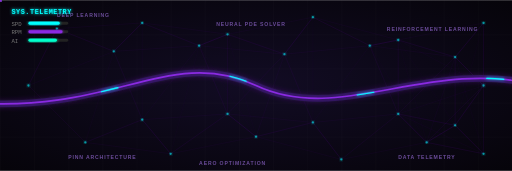
t = 0.00 s
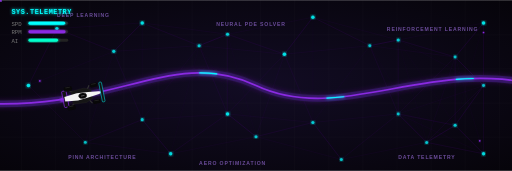
t = 0.77 s
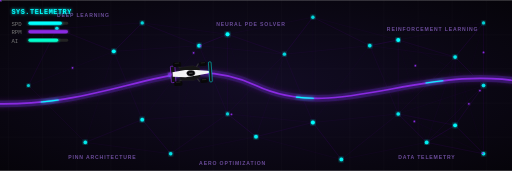
t = 1.53 s
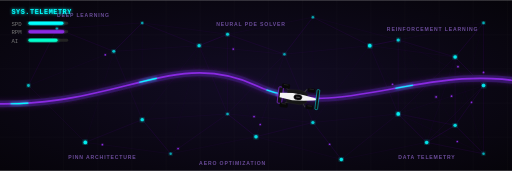
t = 2.30 s
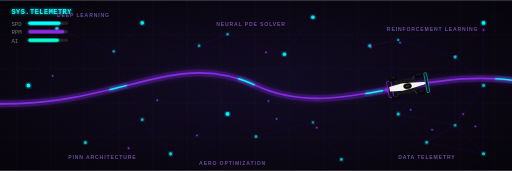
t = 3.07 s
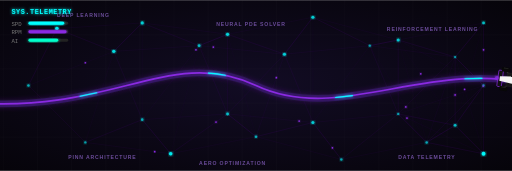
t = 3.83 s

The animated SVG that drew these frames (rendered in a browser with its animation timeline set to each time). Animation: 71 SMIL elements (animate=54,animateMotion=16,animateTransform=1); one cycle of 4.60 s, repeats indefinitely.

<svg xmlns="http://www.w3.org/2000/svg" viewBox="0 0 900 300" width="100%" height="100%">
    <defs>
        <!-- Background Gradient -->
        <radialGradient id="bgGrad" cx="50%" cy="50%" r="70%">
            <stop offset="0%" stop-color="#120c24" />
            <stop offset="100%" stop-color="#06040a" />
        </radialGradient>
        
        <!-- Glow Filter -->
        <filter id="glow" x="-20%" y="-20%" width="140%" height="140%">
            <feGaussianBlur stdDeviation="3" result="blur" />
            <feComposite in="SourceGraphic" in2="blur" operator="over" />
        </filter>
        <filter id="heavyGlow" x="-50%" y="-50%" width="200%" height="200%">
            <feGaussianBlur stdDeviation="6" result="blur" />
            <feComposite in="SourceGraphic" in2="blur" operator="over" />
        </filter>

        <!-- Moving Grid Pattern -->
        <pattern id="grid" width="60" height="60" patternUnits="userSpaceOnUse" patternTransform="translate(0,0)">
            <animateTransform attributeName="patternTransform" type="translate" from="0 0" to="-60 0" dur="2s" repeatCount="indefinite" />
            <path d="M 60 0 L 0 0 0 60" fill="none" stroke="#ffffff" stroke-width="1" stroke-opacity="0.04"/>
        </pattern>
        
        
<g id="f1-car" transform="scale(0.8)">
    <!-- Rear Wing -->
    <rect x="-42" y="-18" width="10" height="36" rx="2" fill="#111" stroke="#8A2BE2" stroke-width="1.5"/>
    
    <!-- Suspension / Struts -->
    <path d="M -32 -22 L -15 -10 M -32 22 L -15 10 M 20 -20 L 10 -5 M 20 20 L 10 5" stroke="#333" stroke-width="2.5"/>
    
    <!-- Floor/Sidepods -->
    <path d="M-22, -14 L 8, -16 L 22, -10 L 22, 10 L 8, 16 L -22, 14 Z" fill="#151515" stroke="#222" stroke-width="1"/>
    
    <!-- Main Body -->
    <path d="M-38, -5 L-10, -8 L 15, -6 L 38, -3 L 48, 0 L 38, 3 L 15, 6 L -10, 8 L -38, 5 Z" fill="#f4f4f4"/>
    
    <!-- Neon Spine -->
    <path d="M-30, 0 L 25, 0" stroke="#00FFFF" stroke-width="1.5" filter="url(#glow)"/>
    
    <!-- Cockpit / Halo -->
    <ellipse cx="2" cy="0" rx="9" ry="6" fill="#050505" stroke="#333" stroke-width="1"/>
    <!-- Halo strut -->
    <path d="M -2, 0 L 6, 0" stroke="#555" stroke-width="2"/>
    
    <!-- Rear Wheels -->
    <rect x="-36" y="-26" width="18" height="10" rx="3" fill="#080808" />
    <rect x="-36" y="16" width="18" height="10" rx="3" fill="#080808" />
    <!-- Rear Tire Highlights -->
    <rect x="-32" y="-25" width="10" height="2" fill="#222" />
    <rect x="-32" y="17" width="10" height="2" fill="#222" />
    
    <!-- Front Wheels -->
    <rect x="22" y="-23" width="16" height="9" rx="3" fill="#080808" />
    <rect x="22" y="14" width="16" height="9" rx="3" fill="#080808" />
    <!-- Front Tire Highlights -->
    <rect x="25" y="-22" width="10" height="2" fill="#222" />
    <rect x="25" y="15" width="10" height="2" fill="#222" />
    
    <!-- Front Wing -->
    <rect x="42" y="-22" width="6" height="44" rx="2" fill="#111" stroke="#00FFFF" stroke-width="1"/>
    
    <!-- Subtle thruster glow -->
    <circle cx="-44" cy="0" r="4" fill="#8A2BE2" opacity="0.8" filter="url(#glow)">
        <animate attributeName="r" values="3;5;3" dur="0.1s" repeatCount="indefinite" />
        <animate attributeName="opacity" values="0.6;1;0.6" dur="0.1s" repeatCount="indefinite" />
    </circle>
</g>

    </defs>

    <!-- Background -->
    <rect width="900" height="300" fill="url(#bgGrad)" />
    <rect width="900" height="300" fill="url(#grid)" />

    <!-- Neural Network -->
    <g id="neural-net">
        <line x1="100" y1="50" x2="250" y2="40" stroke="#4B0082" stroke-width="1.5" opacity="0.10"/>
<line x1="100" y1="50" x2="50" y2="150" stroke="#4B0082" stroke-width="1.5" opacity="0.18"/>
<line x1="100" y1="50" x2="200" y2="90" stroke="#4B0082" stroke-width="1.5" opacity="0.18"/>
<line x1="250" y1="40" x2="400" y2="60" stroke="#4B0082" stroke-width="1.5" opacity="0.10"/>
<line x1="250" y1="40" x2="200" y2="90" stroke="#4B0082" stroke-width="1.5" opacity="0.26"/>
<line x1="250" y1="40" x2="350" y2="80" stroke="#4B0082" stroke-width="1.5" opacity="0.18"/>
<line x1="250" y1="40" x2="250" y2="210" stroke="#4B0082" stroke-width="1.5" opacity="0.06"/>
<line x1="400" y1="60" x2="550" y2="30" stroke="#4B0082" stroke-width="1.5" opacity="0.09"/>
<line x1="400" y1="60" x2="450" y2="240" stroke="#4B0082" stroke-width="1.5" opacity="0.04"/>
<line x1="400" y1="60" x2="350" y2="80" stroke="#4B0082" stroke-width="1.5" opacity="0.29"/>
<line x1="400" y1="60" x2="500" y2="95" stroke="#4B0082" stroke-width="1.5" opacity="0.19"/>
<line x1="400" y1="60" x2="400" y2="200" stroke="#4B0082" stroke-width="1.5" opacity="0.12"/>
<line x1="550" y1="30" x2="700" y2="70" stroke="#4B0082" stroke-width="1.5" opacity="0.09"/>
<line x1="550" y1="30" x2="500" y2="95" stroke="#4B0082" stroke-width="1.5" opacity="0.24"/>
<line x1="550" y1="30" x2="650" y2="80" stroke="#4B0082" stroke-width="1.5" opacity="0.18"/>
<line x1="550" y1="30" x2="550" y2="215" stroke="#4B0082" stroke-width="1.5" opacity="0.04"/>
<line x1="700" y1="70" x2="850" y2="40" stroke="#4B0082" stroke-width="1.5" opacity="0.09"/>
<line x1="700" y1="70" x2="750" y2="250" stroke="#4B0082" stroke-width="1.5" opacity="0.04"/>
<line x1="700" y1="70" x2="850" y2="150" stroke="#4B0082" stroke-width="1.5" opacity="0.06"/>
<line x1="700" y1="70" x2="650" y2="80" stroke="#4B0082" stroke-width="1.5" opacity="0.30"/>
<line x1="700" y1="70" x2="800" y2="100" stroke="#4B0082" stroke-width="1.5" opacity="0.19"/>
<line x1="700" y1="70" x2="700" y2="200" stroke="#4B0082" stroke-width="1.5" opacity="0.14"/>
<line x1="700" y1="70" x2="800" y2="220" stroke="#4B0082" stroke-width="1.5" opacity="0.04"/>
<line x1="850" y1="40" x2="850" y2="150" stroke="#4B0082" stroke-width="1.5" opacity="0.18"/>
<line x1="850" y1="40" x2="800" y2="100" stroke="#4B0082" stroke-width="1.5" opacity="0.24"/>
<line x1="850" y1="40" x2="800" y2="220" stroke="#4B0082" stroke-width="1.5" opacity="0.04"/>
<line x1="150" y1="250" x2="300" y2="270" stroke="#4B0082" stroke-width="1.5" opacity="0.10"/>
<line x1="150" y1="250" x2="50" y2="150" stroke="#4B0082" stroke-width="1.5" opacity="0.12"/>
<line x1="150" y1="250" x2="200" y2="90" stroke="#4B0082" stroke-width="1.5" opacity="0.06"/>
<line x1="150" y1="250" x2="250" y2="210" stroke="#4B0082" stroke-width="1.5" opacity="0.18"/>
<line x1="300" y1="270" x2="450" y2="240" stroke="#4B0082" stroke-width="1.5" opacity="0.09"/>
<line x1="300" y1="270" x2="350" y2="80" stroke="#4B0082" stroke-width="1.5" opacity="0.04"/>
<line x1="300" y1="270" x2="250" y2="210" stroke="#4B0082" stroke-width="1.5" opacity="0.24"/>
<line x1="300" y1="270" x2="400" y2="200" stroke="#4B0082" stroke-width="1.5" opacity="0.16"/>
<line x1="450" y1="240" x2="600" y2="280" stroke="#4B0082" stroke-width="1.5" opacity="0.09"/>
<line x1="450" y1="240" x2="350" y2="80" stroke="#4B0082" stroke-width="1.5" opacity="0.04"/>
<line x1="450" y1="240" x2="500" y2="95" stroke="#4B0082" stroke-width="1.5" opacity="0.09"/>
<line x1="450" y1="240" x2="400" y2="200" stroke="#4B0082" stroke-width="1.5" opacity="0.27"/>
<line x1="450" y1="240" x2="550" y2="215" stroke="#4B0082" stroke-width="1.5" opacity="0.19"/>
<line x1="600" y1="280" x2="750" y2="250" stroke="#4B0082" stroke-width="1.5" opacity="0.09"/>
<line x1="600" y1="280" x2="550" y2="215" stroke="#4B0082" stroke-width="1.5" opacity="0.24"/>
<line x1="600" y1="280" x2="700" y2="200" stroke="#4B0082" stroke-width="1.5" opacity="0.14"/>
<line x1="750" y1="250" x2="850" y2="270" stroke="#4B0082" stroke-width="1.5" opacity="0.20"/>
<line x1="750" y1="250" x2="850" y2="150" stroke="#4B0082" stroke-width="1.5" opacity="0.12"/>
<line x1="750" y1="250" x2="650" y2="80" stroke="#4B0082" stroke-width="1.5" opacity="0.04"/>
<line x1="750" y1="250" x2="800" y2="100" stroke="#4B0082" stroke-width="1.5" opacity="0.08"/>
<line x1="750" y1="250" x2="700" y2="200" stroke="#4B0082" stroke-width="1.5" opacity="0.26"/>
<line x1="750" y1="250" x2="800" y2="220" stroke="#4B0082" stroke-width="1.5" opacity="0.28"/>
<line x1="850" y1="270" x2="850" y2="150" stroke="#4B0082" stroke-width="1.5" opacity="0.16"/>
<line x1="850" y1="270" x2="800" y2="100" stroke="#4B0082" stroke-width="1.5" opacity="0.05"/>
<line x1="850" y1="270" x2="700" y2="200" stroke="#4B0082" stroke-width="1.5" opacity="0.07"/>
<line x1="850" y1="270" x2="800" y2="220" stroke="#4B0082" stroke-width="1.5" opacity="0.26"/>
<line x1="50" y1="150" x2="200" y2="90" stroke="#4B0082" stroke-width="1.5" opacity="0.08"/>
<line x1="850" y1="150" x2="800" y2="100" stroke="#4B0082" stroke-width="1.5" opacity="0.26"/>
<line x1="850" y1="150" x2="700" y2="200" stroke="#4B0082" stroke-width="1.5" opacity="0.08"/>
<line x1="850" y1="150" x2="800" y2="220" stroke="#4B0082" stroke-width="1.5" opacity="0.23"/>
<line x1="200" y1="90" x2="350" y2="80" stroke="#4B0082" stroke-width="1.5" opacity="0.10"/>
<line x1="200" y1="90" x2="250" y2="210" stroke="#4B0082" stroke-width="1.5" opacity="0.14"/>
<line x1="350" y1="80" x2="500" y2="95" stroke="#4B0082" stroke-width="1.5" opacity="0.10"/>
<line x1="350" y1="80" x2="250" y2="210" stroke="#4B0082" stroke-width="1.5" opacity="0.07"/>
<line x1="350" y1="80" x2="400" y2="200" stroke="#4B0082" stroke-width="1.5" opacity="0.14"/>
<line x1="500" y1="95" x2="650" y2="80" stroke="#4B0082" stroke-width="1.5" opacity="0.10"/>
<line x1="500" y1="95" x2="400" y2="200" stroke="#4B0082" stroke-width="1.5" opacity="0.11"/>
<line x1="500" y1="95" x2="550" y2="215" stroke="#4B0082" stroke-width="1.5" opacity="0.14"/>
<line x1="650" y1="80" x2="800" y2="100" stroke="#4B0082" stroke-width="1.5" opacity="0.10"/>
<line x1="650" y1="80" x2="550" y2="215" stroke="#4B0082" stroke-width="1.5" opacity="0.06"/>
<line x1="650" y1="80" x2="700" y2="200" stroke="#4B0082" stroke-width="1.5" opacity="0.14"/>
<line x1="800" y1="100" x2="700" y2="200" stroke="#4B0082" stroke-width="1.5" opacity="0.12"/>
<line x1="800" y1="100" x2="800" y2="220" stroke="#4B0082" stroke-width="1.5" opacity="0.16"/>
<line x1="250" y1="210" x2="400" y2="200" stroke="#4B0082" stroke-width="1.5" opacity="0.10"/>
<line x1="400" y1="200" x2="550" y2="215" stroke="#4B0082" stroke-width="1.5" opacity="0.10"/>
<line x1="550" y1="215" x2="700" y2="200" stroke="#4B0082" stroke-width="1.5" opacity="0.10"/>
<line x1="700" y1="200" x2="800" y2="220" stroke="#4B0082" stroke-width="1.5" opacity="0.20"/>

        
    <circle cx="100" cy="50" r="2" fill="#00FFFF" filter="url(#glow)">
        <animate attributeName="r" values="2;3.5;2" dur="2.4s" repeatCount="indefinite" />
        <animate attributeName="opacity" values="0.6;1;0.6" dur="2.4s" repeatCount="indefinite" />
    </circle>
    
    <circle cx="250" cy="40" r="2" fill="#00FFFF" filter="url(#glow)">
        <animate attributeName="r" values="2;3.5;2" dur="2.2s" repeatCount="indefinite" />
        <animate attributeName="opacity" values="0.6;1;0.6" dur="2.2s" repeatCount="indefinite" />
    </circle>
    
    <circle cx="400" cy="60" r="2" fill="#00FFFF" filter="url(#glow)">
        <animate attributeName="r" values="2;3.5;2" dur="3.0s" repeatCount="indefinite" />
        <animate attributeName="opacity" values="0.6;1;0.6" dur="3.0s" repeatCount="indefinite" />
    </circle>
    
    <circle cx="550" cy="30" r="2" fill="#00FFFF" filter="url(#glow)">
        <animate attributeName="r" values="2;3.5;2" dur="2.2s" repeatCount="indefinite" />
        <animate attributeName="opacity" values="0.6;1;0.6" dur="2.2s" repeatCount="indefinite" />
    </circle>
    
    <circle cx="700" cy="70" r="2" fill="#00FFFF" filter="url(#glow)">
        <animate attributeName="r" values="2;3.5;2" dur="3.1s" repeatCount="indefinite" />
        <animate attributeName="opacity" values="0.6;1;0.6" dur="3.1s" repeatCount="indefinite" />
    </circle>
    
    <circle cx="850" cy="40" r="2" fill="#00FFFF" filter="url(#glow)">
        <animate attributeName="r" values="2;3.5;2" dur="2.1s" repeatCount="indefinite" />
        <animate attributeName="opacity" values="0.6;1;0.6" dur="2.1s" repeatCount="indefinite" />
    </circle>
    
    <circle cx="150" cy="250" r="2" fill="#00FFFF" filter="url(#glow)">
        <animate attributeName="r" values="2;3.5;2" dur="3.9s" repeatCount="indefinite" />
        <animate attributeName="opacity" values="0.6;1;0.6" dur="3.9s" repeatCount="indefinite" />
    </circle>
    
    <circle cx="300" cy="270" r="2" fill="#00FFFF" filter="url(#glow)">
        <animate attributeName="r" values="2;3.5;2" dur="2.4s" repeatCount="indefinite" />
        <animate attributeName="opacity" values="0.6;1;0.6" dur="2.4s" repeatCount="indefinite" />
    </circle>
    
    <circle cx="450" cy="240" r="2" fill="#00FFFF" filter="url(#glow)">
        <animate attributeName="r" values="2;3.5;2" dur="3.5s" repeatCount="indefinite" />
        <animate attributeName="opacity" values="0.6;1;0.6" dur="3.5s" repeatCount="indefinite" />
    </circle>
    
    <circle cx="600" cy="280" r="2" fill="#00FFFF" filter="url(#glow)">
        <animate attributeName="r" values="2;3.5;2" dur="3.6s" repeatCount="indefinite" />
        <animate attributeName="opacity" values="0.6;1;0.6" dur="3.6s" repeatCount="indefinite" />
    </circle>
    
    <circle cx="750" cy="250" r="2" fill="#00FFFF" filter="url(#glow)">
        <animate attributeName="r" values="2;3.5;2" dur="3.6s" repeatCount="indefinite" />
        <animate attributeName="opacity" values="0.6;1;0.6" dur="3.6s" repeatCount="indefinite" />
    </circle>
    
    <circle cx="850" cy="270" r="2" fill="#00FFFF" filter="url(#glow)">
        <animate attributeName="r" values="2;3.5;2" dur="2.5s" repeatCount="indefinite" />
        <animate attributeName="opacity" values="0.6;1;0.6" dur="2.5s" repeatCount="indefinite" />
    </circle>
    
    <circle cx="50" cy="150" r="2" fill="#00FFFF" filter="url(#glow)">
        <animate attributeName="r" values="2;3.5;2" dur="2.0s" repeatCount="indefinite" />
        <animate attributeName="opacity" values="0.6;1;0.6" dur="2.0s" repeatCount="indefinite" />
    </circle>
    
    <circle cx="850" cy="150" r="2" fill="#00FFFF" filter="url(#glow)">
        <animate attributeName="r" values="2;3.5;2" dur="3.8s" repeatCount="indefinite" />
        <animate attributeName="opacity" values="0.6;1;0.6" dur="3.8s" repeatCount="indefinite" />
    </circle>
    
    <circle cx="200" cy="90" r="2" fill="#00FFFF" filter="url(#glow)">
        <animate attributeName="r" values="2;3.5;2" dur="2.9s" repeatCount="indefinite" />
        <animate attributeName="opacity" values="0.6;1;0.6" dur="2.9s" repeatCount="indefinite" />
    </circle>
    
    <circle cx="350" cy="80" r="2" fill="#00FFFF" filter="url(#glow)">
        <animate attributeName="r" values="2;3.5;2" dur="3.3s" repeatCount="indefinite" />
        <animate attributeName="opacity" values="0.6;1;0.6" dur="3.3s" repeatCount="indefinite" />
    </circle>
    
    <circle cx="500" cy="95" r="2" fill="#00FFFF" filter="url(#glow)">
        <animate attributeName="r" values="2;3.5;2" dur="2.2s" repeatCount="indefinite" />
        <animate attributeName="opacity" values="0.6;1;0.6" dur="2.2s" repeatCount="indefinite" />
    </circle>
    
    <circle cx="650" cy="80" r="2" fill="#00FFFF" filter="url(#glow)">
        <animate attributeName="r" values="2;3.5;2" dur="3.9s" repeatCount="indefinite" />
        <animate attributeName="opacity" values="0.6;1;0.6" dur="3.9s" repeatCount="indefinite" />
    </circle>
    
    <circle cx="800" cy="100" r="2" fill="#00FFFF" filter="url(#glow)">
        <animate attributeName="r" values="2;3.5;2" dur="3.8s" repeatCount="indefinite" />
        <animate attributeName="opacity" values="0.6;1;0.6" dur="3.8s" repeatCount="indefinite" />
    </circle>
    
    <circle cx="250" cy="210" r="2" fill="#00FFFF" filter="url(#glow)">
        <animate attributeName="r" values="2;3.5;2" dur="3.5s" repeatCount="indefinite" />
        <animate attributeName="opacity" values="0.6;1;0.6" dur="3.5s" repeatCount="indefinite" />
    </circle>
    
    <circle cx="400" cy="200" r="2" fill="#00FFFF" filter="url(#glow)">
        <animate attributeName="r" values="2;3.5;2" dur="2.1s" repeatCount="indefinite" />
        <animate attributeName="opacity" values="0.6;1;0.6" dur="2.1s" repeatCount="indefinite" />
    </circle>
    
    <circle cx="550" cy="215" r="2" fill="#00FFFF" filter="url(#glow)">
        <animate attributeName="r" values="2;3.5;2" dur="3.1s" repeatCount="indefinite" />
        <animate attributeName="opacity" values="0.6;1;0.6" dur="3.1s" repeatCount="indefinite" />
    </circle>
    
    <circle cx="700" cy="200" r="2" fill="#00FFFF" filter="url(#glow)">
        <animate attributeName="r" values="2;3.5;2" dur="3.9s" repeatCount="indefinite" />
        <animate attributeName="opacity" values="0.6;1;0.6" dur="3.9s" repeatCount="indefinite" />
    </circle>
    
    <circle cx="800" cy="220" r="2" fill="#00FFFF" filter="url(#glow)">
        <animate attributeName="r" values="2;3.5;2" dur="3.3s" repeatCount="indefinite" />
        <animate attributeName="opacity" values="0.6;1;0.6" dur="3.3s" repeatCount="indefinite" />
    </circle>
    
        
        <circle r="1.5" fill="#8A2BE2" filter="url(#glow)">
            <animateMotion dur="1.6s" begin="1.7s" repeatCount="indefinite">
                <mpath href="#pe-0"/>
            </animateMotion>
        </circle>
        <path id="pe-0" d="M 850 150 L 700 200" fill="none" stroke="none" />
        
        <circle r="1.5" fill="#8A2BE2" filter="url(#glow)">
            <animateMotion dur="2.0s" begin="1.1s" repeatCount="indefinite">
                <mpath href="#pe-1"/>
            </animateMotion>
        </circle>
        <path id="pe-1" d="M 750 250 L 650 80" fill="none" stroke="none" />
        
        <circle r="1.5" fill="#8A2BE2" filter="url(#glow)">
            <animateMotion dur="2.0s" begin="1.5s" repeatCount="indefinite">
                <mpath href="#pe-2"/>
            </animateMotion>
        </circle>
        <path id="pe-2" d="M 350 80 L 500 95" fill="none" stroke="none" />
        
        <circle r="1.5" fill="#8A2BE2" filter="url(#glow)">
            <animateMotion dur="2.4s" begin="0.4s" repeatCount="indefinite">
                <mpath href="#pe-3"/>
            </animateMotion>
        </circle>
        <path id="pe-3" d="M 850 40 L 850 150" fill="none" stroke="none" />
        
        <circle r="1.5" fill="#8A2BE2" filter="url(#glow)">
            <animateMotion dur="2.5s" begin="1.8s" repeatCount="indefinite">
                <mpath href="#pe-4"/>
            </animateMotion>
        </circle>
        <path id="pe-4" d="M 150 250 L 300 270" fill="none" stroke="none" />
        
        <circle r="1.5" fill="#8A2BE2" filter="url(#glow)">
            <animateMotion dur="2.4s" begin="1.3s" repeatCount="indefinite">
                <mpath href="#pe-5"/>
            </animateMotion>
        </circle>
        <path id="pe-5" d="M 350 80 L 250 210" fill="none" stroke="none" />
        
        <circle r="1.5" fill="#8A2BE2" filter="url(#glow)">
            <animateMotion dur="1.7s" begin="1.6s" repeatCount="indefinite">
                <mpath href="#pe-6"/>
            </animateMotion>
        </circle>
        <path id="pe-6" d="M 600 280 L 550 215" fill="none" stroke="none" />
        
        <circle r="1.5" fill="#8A2BE2" filter="url(#glow)">
            <animateMotion dur="2.6s" begin="1.2s" repeatCount="indefinite">
                <mpath href="#pe-7"/>
            </animateMotion>
        </circle>
        <path id="pe-7" d="M 850 150 L 800 220" fill="none" stroke="none" />
        
        <circle r="1.5" fill="#8A2BE2" filter="url(#glow)">
            <animateMotion dur="2.6s" begin="1.5s" repeatCount="indefinite">
                <mpath href="#pe-8"/>
            </animateMotion>
        </circle>
        <path id="pe-8" d="M 850 270 L 700 200" fill="none" stroke="none" />
        
        <circle r="1.5" fill="#8A2BE2" filter="url(#glow)">
            <animateMotion dur="2.0s" begin="0.5s" repeatCount="indefinite">
                <mpath href="#pe-9"/>
            </animateMotion>
        </circle>
        <path id="pe-9" d="M 850 270 L 800 100" fill="none" stroke="none" />
        
        <circle r="1.5" fill="#8A2BE2" filter="url(#glow)">
            <animateMotion dur="2.3s" begin="2.0s" repeatCount="indefinite">
                <mpath href="#pe-10"/>
            </animateMotion>
        </circle>
        <path id="pe-10" d="M 300 270 L 400 200" fill="none" stroke="none" />
        
        <circle r="1.5" fill="#8A2BE2" filter="url(#glow)">
            <animateMotion dur="2.0s" begin="0.5s" repeatCount="indefinite">
                <mpath href="#pe-11"/>
            </animateMotion>
        </circle>
        <path id="pe-11" d="M 50 150 L 200 90" fill="none" stroke="none" />
        
        <circle r="1.5" fill="#8A2BE2" filter="url(#glow)">
            <animateMotion dur="2.7s" begin="1.9s" repeatCount="indefinite">
                <mpath href="#pe-12"/>
            </animateMotion>
        </circle>
        <path id="pe-12" d="M 450 240 L 500 95" fill="none" stroke="none" />
        
        <circle r="1.5" fill="#8A2BE2" filter="url(#glow)">
            <animateMotion dur="2.1s" begin="0.9s" repeatCount="indefinite">
                <mpath href="#pe-13"/>
            </animateMotion>
        </circle>
        <path id="pe-13" d="M 700 70 L 800 220" fill="none" stroke="none" />
        
        <circle r="1.5" fill="#8A2BE2" filter="url(#glow)">
            <animateMotion dur="2.9s" begin="1.4s" repeatCount="indefinite">
                <mpath href="#pe-14"/>
            </animateMotion>
        </circle>
        <path id="pe-14" d="M 400 200 L 550 215" fill="none" stroke="none" />
        
        <text x="100" y="30" fill="#6b4c9a" font-family="Arial, sans-serif" font-size="9" font-weight="bold" letter-spacing="1.5">DEEP LEARNING</text>
<text x="380" y="45" fill="#6b4c9a" font-family="Arial, sans-serif" font-size="9" font-weight="bold" letter-spacing="1.5">NEURAL PDE SOLVER</text>
<text x="680" y="55" fill="#6b4c9a" font-family="Arial, sans-serif" font-size="9" font-weight="bold" letter-spacing="1.5">REINFORCEMENT LEARNING</text>
<text x="350" y="290" fill="#6b4c9a" font-family="Arial, sans-serif" font-size="9" font-weight="bold" letter-spacing="1.5">AERO OPTIMIZATION</text>
<text x="700" y="280" fill="#6b4c9a" font-family="Arial, sans-serif" font-size="9" font-weight="bold" letter-spacing="1.5">DATA TELEMETRY</text>
<text x="120" y="280" fill="#6b4c9a" font-family="Arial, sans-serif" font-size="9" font-weight="bold" letter-spacing="1.5">PINN ARCHITECTURE</text>

    </g>

    <!-- Racing Line Base -->
    <path id="track-path" d="M -50 180 C 200 200, 300 80, 450 150 C 600 220, 750 100, 950 150" fill="none" stroke="#25124d" stroke-width="12" stroke-linecap="round"/>
    <!-- Racing Line Inner Glow -->
    <path d="M -50 180 C 200 200, 300 80, 450 150 C 600 220, 750 100, 950 150" fill="none" stroke="#8A2BE2" stroke-width="3" filter="url(#heavyGlow)" stroke-linecap="round"/>
    
    <!-- Moving Track Energy -->
    <path d="M -50 180 C 200 200, 300 80, 450 150 C 600 220, 750 100, 950 150" fill="none" stroke="#00FFFF" stroke-width="2" filter="url(#glow)" stroke-linecap="round" stroke-dasharray="30 200">
        <animate attributeName="stroke-dashoffset" from="230" to="0" dur="1s" repeatCount="indefinite" />
    </path>

    <!-- The F1 Car -->
    <g>
        <use href="#f1-car" />
        <animateMotion dur="4s" repeatCount="indefinite" rotate="auto" keyPoints="0;1" keyTimes="0;1" calcMode="linear">
            <mpath href="#track-path" />
        </animateMotion>
    </g>

    <!-- Telemetry HUD -->
    
<g transform="translate(20, 25)">
    <text x="0" y="0" fill="#00FFFF" font-family="monospace" font-size="12" font-weight="bold" letter-spacing="1" filter="url(#glow)">SYS.TELEMETRY</text>
    
    <text x="0" y="20" fill="#777" font-family="monospace" font-size="10">SPD</text>
    <rect x="30" y="13" width="70" height="5" fill="#222" rx="2.5"/>
    <rect x="30" y="13" width="60" height="5" fill="#00FFFF" rx="2.5" filter="url(#glow)">
        <animate attributeName="width" values="55;65;58;62;55" dur="3.2s" repeatCount="indefinite" />
    </rect>

    <text x="0" y="35" fill="#777" font-family="monospace" font-size="10">RPM</text>
    <rect x="30" y="28" width="70" height="5" fill="#222" rx="2.5"/>
    <rect x="30" y="28" width="65" height="5" fill="#8A2BE2" rx="2.5" filter="url(#glow)">
        <animate attributeName="width" values="60;68;62;70;60" dur="2.1s" repeatCount="indefinite" />
    </rect>

    <text x="0" y="50" fill="#777" font-family="monospace" font-size="10">AI</text>
    <rect x="30" y="43" width="70" height="5" fill="#222" rx="2.5"/>
    <rect x="30" y="43" width="50" height="5" fill="#00FFCC" rx="2.5" filter="url(#glow)">
        <animate attributeName="width" values="50;53;51;54;50" dur="4.5s" repeatCount="indefinite" />
    </rect>
</g>


</svg>
